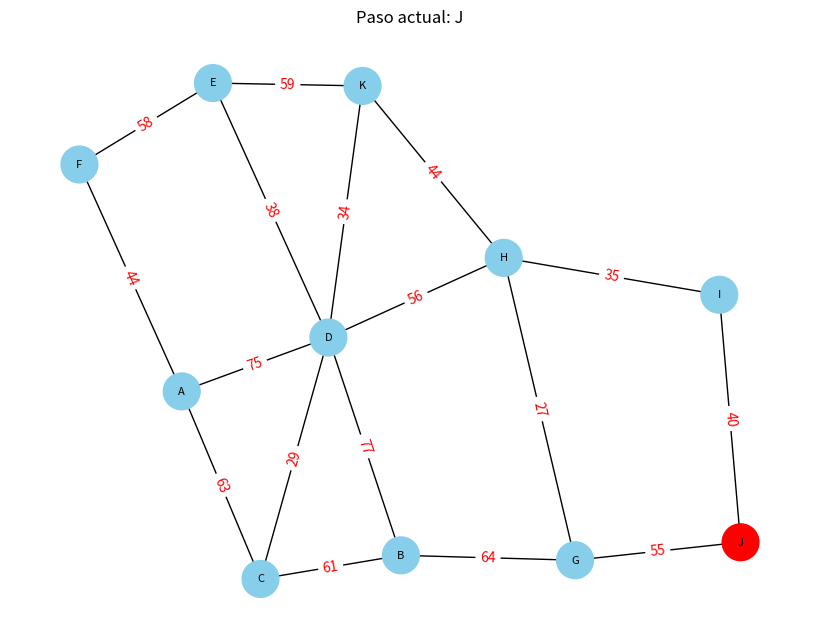
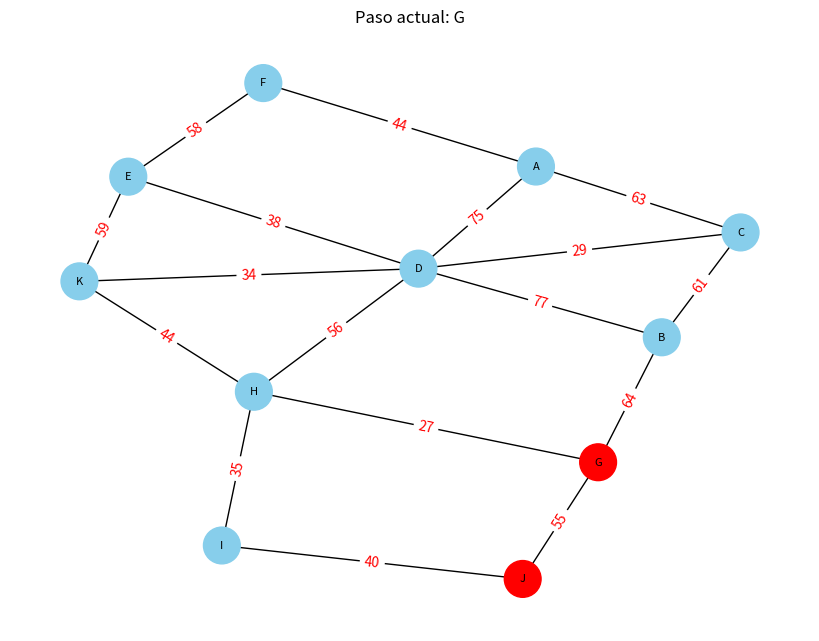
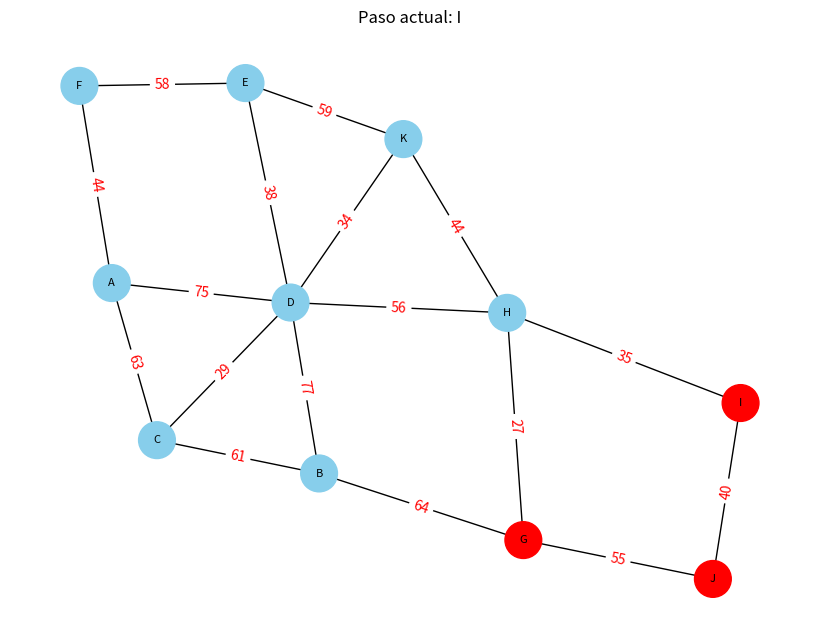
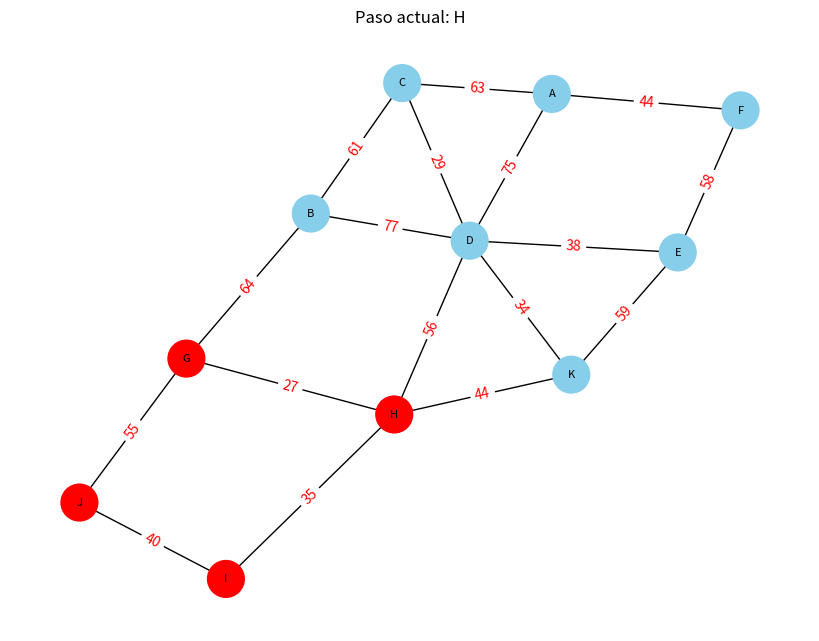
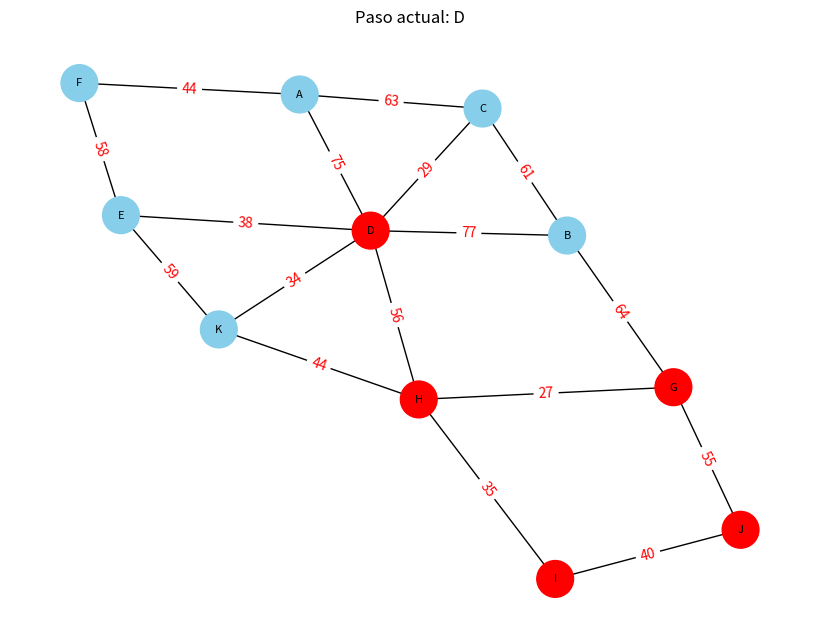
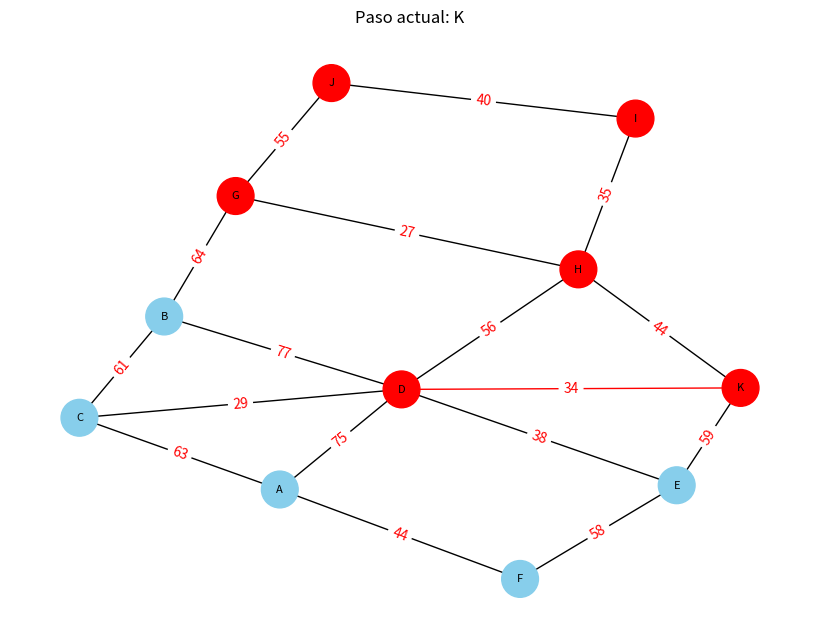
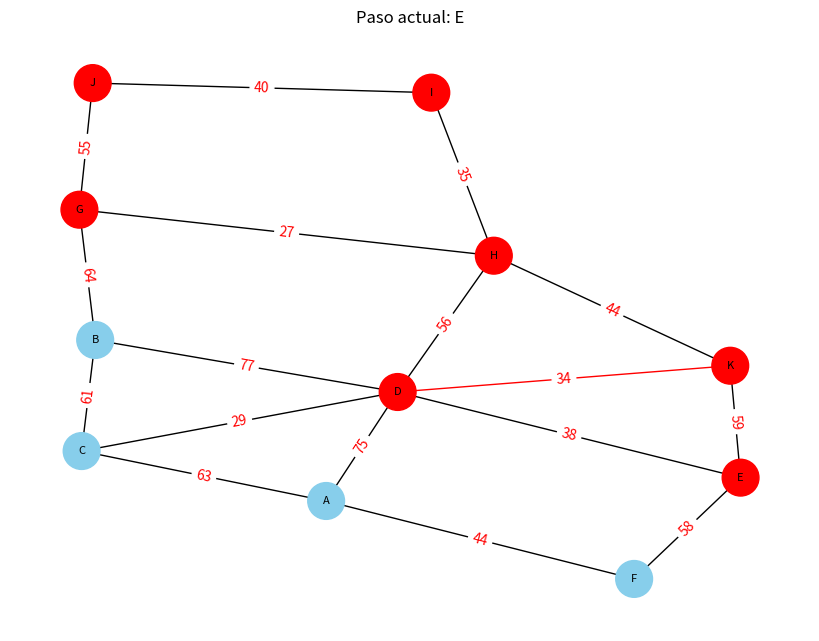

These charts were generated, in order, by the following Python code:
import matplotlib.pyplot as plt
import networkx as nx

distancias = {
    "A": {"C": 63, "D": 75, "F": 44},
    "B": {"C": 61, "D": 77, "G": 64},
    "C": {"A": 63, "B": 61, "D": 29},
    "D": {"A": 75, "B": 77, "C": 29, "E": 38, "H": 56, "K": 34},
    "E": {"D": 38, "F": 58, "K": 59},
    "F": {"A": 44, "E": 58},
    "G": {"B": 64, "H": 27, "J": 55},
    "H": {"D": 56, "G": 27, "I": 35, "K": 44},
    "I": {"H": 35, "J": 40},
    "J": {"G": 55, "I": 40},
    "K": {"D": 34, "E": 59, "H": 44}
}

def heuristica(nodo, destino):
    heuristica_avion = {
        "A": 38,
        "B": 97,
        "C": 59,
        "D": 62,
        "E": 46,
        "F": 0,
        "G": 111,
        "H": 112,
        "I": 139,
        "J": 158,
        "K": 87,
    }
    return heuristica_avion[nodo]

def astar(G, origen, destino):
    abiertos = {origen}
    cerrados = set()
    camino = []

    while abiertos:
        nodo_actual = min(abiertos, key=lambda nodo: G.nodes[nodo]['weight'] + heuristica(nodo, destino))
        abiertos.remove(nodo_actual)
        cerrados.add(nodo_actual)

        for nodo_adyacente, peso in G[nodo_actual].items():
            if nodo_adyacente in cerrados:
                continue

            distancia_estimada = G.nodes[nodo_actual]['weight'] + peso['weight']

            # Imprime los pasos
            print(f"{nodo_actual} -> {nodo_adyacente} ({peso['weight']})")

            if distancia_estimada < G.nodes[nodo_adyacente]['weight']:
                G.nodes[nodo_adyacente]['weight'] = distancia_estimada
                abiertos.add(nodo_adyacente)

                # Mover la condición del destino aquí
                if nodo_adyacente == destino:
                    break

        camino.append(nodo_actual)

       # Visualización del grafo
        plt.figure(figsize=(8, 6))

        pos = nx.spring_layout(G)
        labels = nx.get_edge_attributes(G, 'weight')
        
        # Resaltar el camino recorrido
        edge_colors = ['red' if edge in zip(camino, camino[1:]) else 'black' for edge in G.edges]
        node_colors = ['red' if node in camino else 'skyblue' for node in G.nodes]

        nx.draw(G, pos, with_labels=True, node_size=700, node_color=node_colors, font_size=8, font_color='black', edge_color=edge_colors)

        nx.draw_networkx_edge_labels(G, pos, edge_labels=labels, font_color='red')
        plt.title(f"Paso actual: {nodo_actual}")
        plt.show()

        # Verificar la condición del destino aquí
        if nodo_adyacente == destino:
            camino.append(destino)
            break

    return camino


# Crear grafo de NetworkX
G = nx.Graph()

# Agregar nodos y aristas al grafo
for nodo, conexiones in distancias.items():
    G.add_node(nodo, weight=float('inf'))  # Inicializar pesos a infinito
    for destino, peso in conexiones.items():
        G.add_edge(nodo, destino, weight=peso)

# Asegurar que el origen y el destino estén en el grafo
origen = "J"
destino = "F"
G.add_node(origen, weight=float('inf'))
G.add_node(destino, weight=float('inf'))

# Inicializar el peso del nodo de origen a 0
G.nodes[origen]["weight"] = 0

# Ejecutar A*
camino = astar(G, origen, destino)

# Mostrar resultados
print(f"Distancia: {G.nodes[destino]['weight']}")
